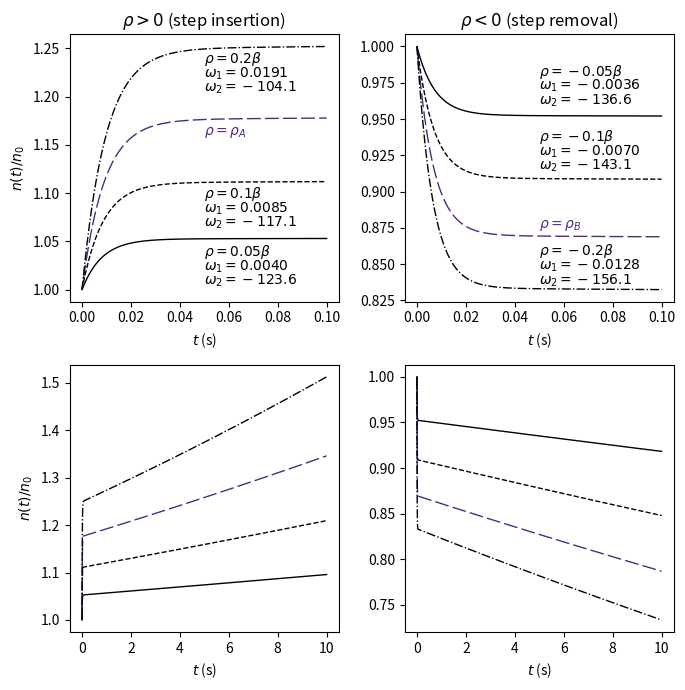

Write the Python code that produced this figure.
import numpy as np
betas = np.array([0.00021, 0.00142, 0.00128, 0.00257, 0.00075, 0.00027])
thalfs = np.array([56, 23, 6.2, 2.3, 0.61, 0.23])
lams = np.log(2)/thalfs
th_avg = sum(thalfs*betas)/sum(betas)
np.log(2)/th_avg

lambdas = np.log(2)/thalfs
print(lambdas)
one_over_lambda = 1/sum(betas) * sum(betas/lambdas)
lambda_avg = 1/one_over_lambda
lambda_avg

import numpy as np
import matplotlib.pyplot as plt
def solve_it(ρ, β=0.0065, Λ = 5e-5, λ = 0.0766, n0 = 1e6):
    c0 = β*n0/(λ*Λ)
    # Time Constants
    A = 1
    B = λ*(1-(ρ-β)/(λ*Λ))
    C = -1*(λ*(ρ-β)/Λ + λ*β/Λ)
    ω1 = (-B + np.sqrt(B**2 - 4*A*C))/(2*A)
    ω2 = (-B - np.sqrt(B**2 - 4*A*C))/(2*A)
    a1 = (ρ*n0/Λ - n0*ω2)/(ω1-ω2)
    a2 = n0 - a1
    b1 = (-β*n0*ω2/(λ*Λ))/(ω1-ω2)
    b2 = β*n0/(λ*Λ) - b1
    n = lambda t: a1*np.exp(ω1*t)+a2*np.exp(ω2*t)
    c = lambda t: b1*np.exp(ω1*t)+b2*np.exp(ω2*t)
    return n, c, ω1, ω2

β=0.0065

col1 = "black"
col2 = "black"
purple = "#512888"

fig, ax = plt.subplots(2, 2, figsize=(7,7))

t = np.linspace(0, 0.1, 1000)

####################################################################
col = col1
n, c, ω1, ω2 = solve_it(ρ=0.05*β, n0=1)
ax[0, 0].plot(t, n(t), lw=1, color=col)
ax[0, 0].text(0.05, 1.035, r"$\rho=0.05\beta$", color=col)
ax[0, 0].text(0.05, 1.02, f"$\omega_1={ω1:.4f}$", color=col)
ax[0, 0].text(0.05, 1.005, f"$\omega_2={ω2:.1f}$", color=col)

col = col1
n, c, ω1, ω2 = solve_it(ρ=0.10*β, n0=1)
ax[0, 0].plot(t, n(t), '--', lw=1, color=col)
ax[0, 0].text(0.05, 1.095, r"$\rho=0.1\beta$", color=col)
ax[0, 0].text(0.05, 1.08, f"$\omega_1={ω1:.4f}$", color=col)
ax[0, 0].text(0.05, 1.065, f"$\omega_2={ω2:.1f}$", color=col)

n, c, ω1, ω2 = solve_it(ρ=0.15*β, n0=1)
ax[0, 0].plot(t, n(t), ls=(5, (10, 3)), lw=1, color=purple)
ax[0, 0].text(0.05, 1.16, r"$\rho=\rho_A$", color=purple)

col = col1
n, c, ω1, ω2 = solve_it(ρ=0.20*β, n0=1)
ax[0, 0].plot(t, n(t), 'k-.', lw=1)
ax[0, 0].text(0.05, 1.235, r"$\rho=0.2\beta$")
ax[0, 0].text(0.05, 1.22, f"$\omega_1={ω1:.4f}$")
ax[0, 0].text(0.05, 1.205, f"$\omega_2={ω2:.1f}$")

ax[0, 0].set_ylabel("$n(t)/n_0$")
ax[0, 0].set_xlabel("$t$ (s)")
ax[0, 0].set_title(r"$\rho > 0$ (step insertion)")

####################################################################
n, c, ω1, ω2 = solve_it(ρ=-0.05*β, n0=1)
ax[0, 1].plot(t, n(t), 'k', lw=1)
ax[0, 1].text(0.05, 0.98, r"$\rho=-0.05\beta$")
ax[0, 1].text(0.05, 0.97, f"$\omega_1={ω1:.4f}$")
ax[0, 1].text(0.05, 0.96, f"$\omega_2={ω2:.1f}$")

n, c, ω1, ω2 = solve_it(ρ=-0.10*β, n0=1)
ax[0, 1].plot(t, n(t), 'k--', lw=1)
ax[0, 1].text(0.05, 0.935, r"$\rho=-0.1\beta$")
ax[0, 1].text(0.05, 0.925, f"$\omega_1={ω1:.4f}$")
ax[0, 1].text(0.05, 0.915, f"$\omega_2={ω2:.1f}$")


n, c, ω1, ω2 = solve_it(ρ=-0.15*β, n0=1)
ax[0, 1].plot(t, n(t),ls=(5, (10, 3)), lw=1, color=purple)
ax[0, 1].text(0.05, 0.875, r"$\rho=\rho_B$", color=purple)


n, c, ω1, ω2 = solve_it(ρ=-0.20*β, n0=1)
ax[0, 1].plot(t, n(t), 'k-.', lw=1)
ax[0, 1].text(0.05, 0.856, r"$\rho=-0.2\beta$")
ax[0, 1].text(0.05, 0.846, f"$\omega_1={ω1:.4f}$")
ax[0, 1].text(0.05, 0.836, f"$\omega_2={ω2:.1f}$")


ax[0, 1].set_xlabel("$t$ (s)")
ax[0, 1].set_title(r"$\rho < 0$ (step removal)")


####################################################################
t = np.linspace(0, 10, 1000)

n, c, ω1, ω2 = solve_it(ρ=0.05*β, n0=1)
ax[1, 0].plot(t, n(t), 'k', lw=1)
n, c, ω1, ω2 = solve_it(ρ=0.10*β, n0=1)
ax[1, 0].plot(t, n(t), 'k--', lw=1)
n, c, ω1, ω2 = solve_it(ρ=0.15*β, n0=1)
ax[1, 0].plot(t, n(t), ls=(5, (10, 3)), lw=1, color=purple)
n, c, ω1, ω2 = solve_it(ρ=0.20*β, n0=1)
ax[1, 0].plot(t, n(t), 'k-.', lw=1)
ax[1, 0].set_ylabel("$n(t)/n_0$")
ax[1, 0].set_xlabel("$t$ (s)")

####################################################################
n, c, ω1, ω2 = solve_it(ρ=-0.05*β, n0=1)
ax[1, 1].plot(t, n(t), 'k', lw=1)
n, c, ω1, ω2 = solve_it(ρ=-0.10*β, n0=1)
ax[1, 1].plot(t, n(t), 'k--', lw=1)
n, c, ω1, ω2 = solve_it(ρ=-0.15*β, n0=1)
ax[1, 1].plot(t, n(t), ls=(5, (10, 3)), lw=1, color=purple)
n, c, ω1, ω2 = solve_it(ρ=-0.20*β, n0=1)
ax[1, 1].plot(t, n(t), 'k-.', lw=1)
ax[1, 1].set_xlabel("$t$ (s)")


plt.tight_layout()

plt.savefig("traces.pdf")



